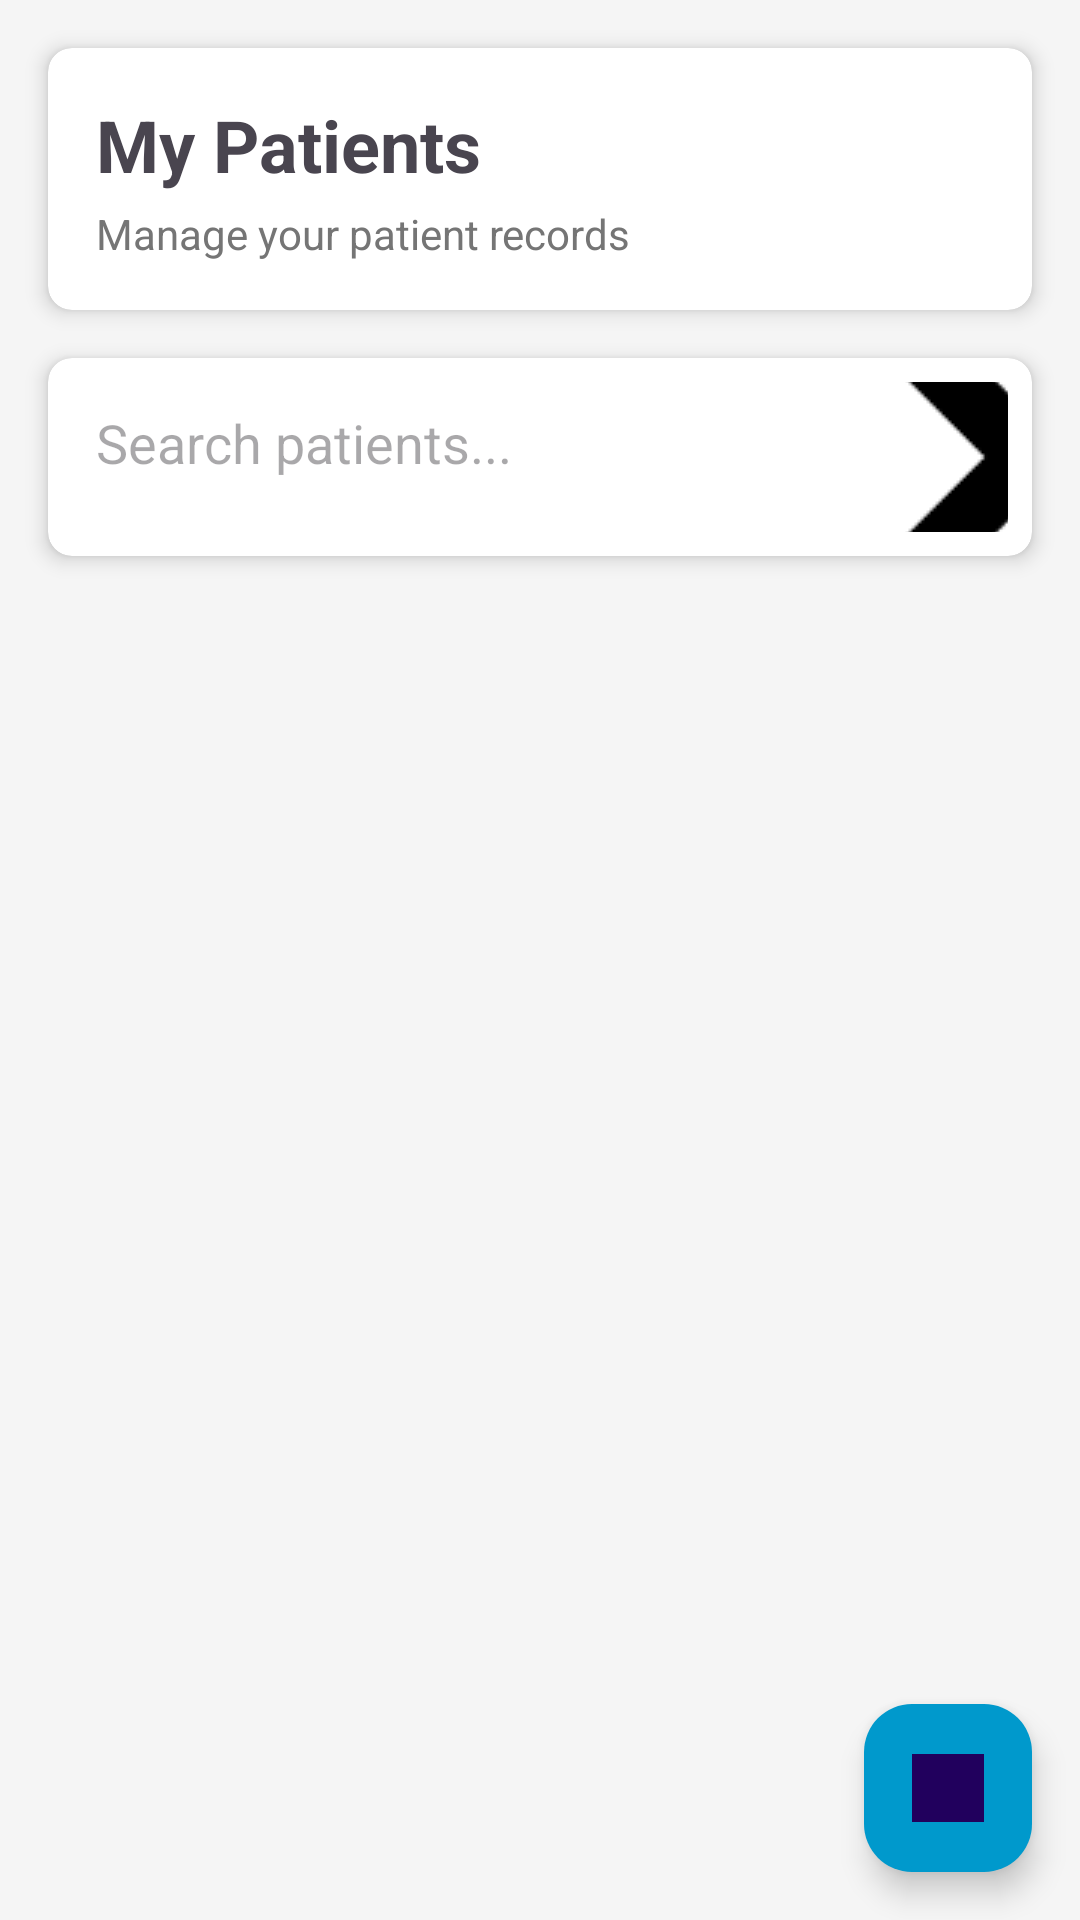

Reconstruct the res/layout file that produces this screen, plus the resources it refers to.
<!-- AndroidManifest.xml: application theme Theme.Med -->
<!-- res/layout/activity_patient_list.xml -->
<?xml version="1.0" encoding="utf-8"?>
<LinearLayout xmlns:android="http://schemas.android.com/apk/res/android"
    xmlns:app="http://schemas.android.com/apk/res-auto"
    android:layout_width="match_parent"
    android:layout_height="match_parent"
    android:background="#F5F5F5"
    android:orientation="vertical">

    <androidx.cardview.widget.CardView
        android:layout_width="match_parent"
        android:layout_height="wrap_content"
        android:layout_margin="16dp"
        app:cardCornerRadius="8dp"
        app:cardElevation="4dp">

        <LinearLayout
            android:layout_width="match_parent"
            android:layout_height="wrap_content"
            android:orientation="vertical"
            android:padding="16dp">

            <TextView
                android:layout_width="wrap_content"
                android:layout_height="wrap_content"
                android:text="My Patients"
                android:textSize="24sp"
                android:textStyle="bold" />

            <TextView
                android:layout_width="wrap_content"
                android:layout_height="wrap_content"
                android:layout_marginTop="4dp"
                android:text="Manage your patient records"
                android:textColor="#757575"
                android:textSize="14sp" />
        </LinearLayout>
    </androidx.cardview.widget.CardView>

    <androidx.cardview.widget.CardView
        android:layout_width="match_parent"
        android:layout_height="wrap_content"
        android:layout_marginHorizontal="16dp"
        android:layout_marginBottom="16dp"
        app:cardCornerRadius="8dp"
        app:cardElevation="4dp">

        <LinearLayout
            android:layout_width="match_parent"
            android:layout_height="wrap_content"
            android:orientation="horizontal"
            android:padding="8dp">

            <EditText
                android:id="@+id/etSearch"
                android:layout_width="0dp"
                android:layout_height="wrap_content"
                android:layout_weight="1"
                android:background="@null"
                android:drawablePadding="8dp"
                android:hint="Search patients..."
                android:padding="8dp" />

            <ImageButton
                android:id="@+id/btnFilter"
                android:layout_width="50dp"
                android:layout_height="50dp"
                android:background="?attr/selectableItemBackgroundBorderless"
                android:contentDescription="Filter"
                android:padding="10dp"
                android:src="@drawable/ra" />
        </LinearLayout>
    </androidx.cardview.widget.CardView>

    <androidx.recyclerview.widget.RecyclerView
        android:id="@+id/recyclerViewPatients"
        android:layout_width="match_parent"
        android:layout_height="0dp"
        android:layout_weight="1"
        android:padding="8dp" />

    <com.google.android.material.floatingactionbutton.FloatingActionButton
        android:id="@+id/fabAddPatient"
        android:layout_width="wrap_content"
        android:layout_height="wrap_content"
        android:layout_gravity="end|bottom"
        android:layout_margin="16dp"
        android:contentDescription="Add Patient"
        android:src="@drawable/calen"
        app:backgroundTint="@android:color/holo_blue_dark" />

</LinearLayout>
<!-- resources referenced by this layout -->
<resources>
  <!-- drawable calen: png bitmap (drawable, 6360 bytes) -->
  <!-- drawable ra: png bitmap (drawable, 697 bytes) -->
  <style name="Theme.Med" parent="Base.Theme.Med" />
  <style name="Base.Theme.Med" parent="Theme.Material3.DayNight.NoActionBar">
          
          
      </style>
</resources>
